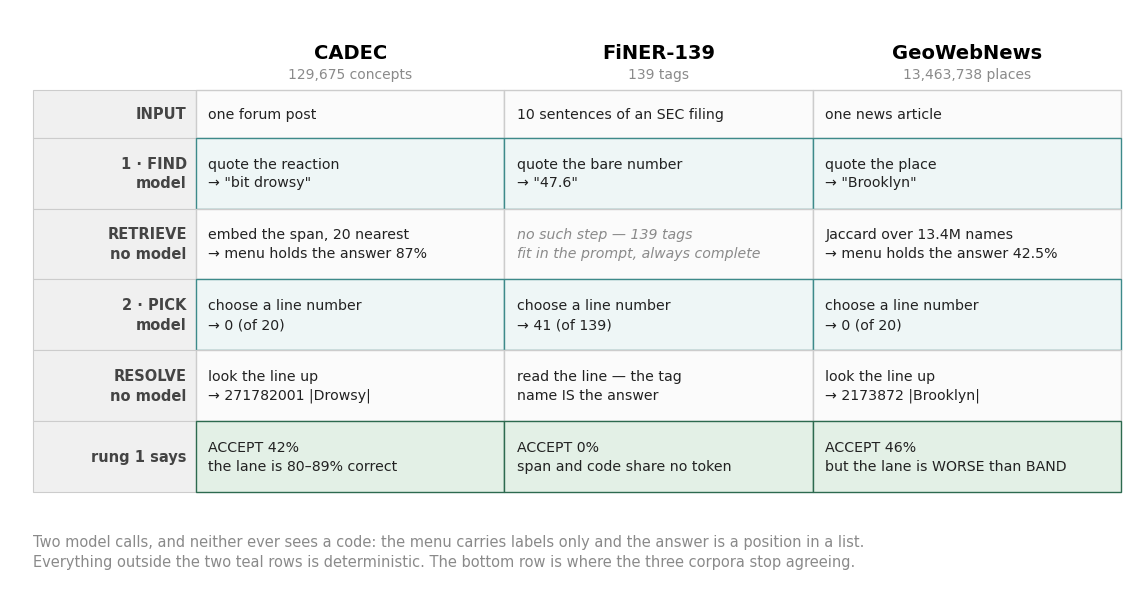
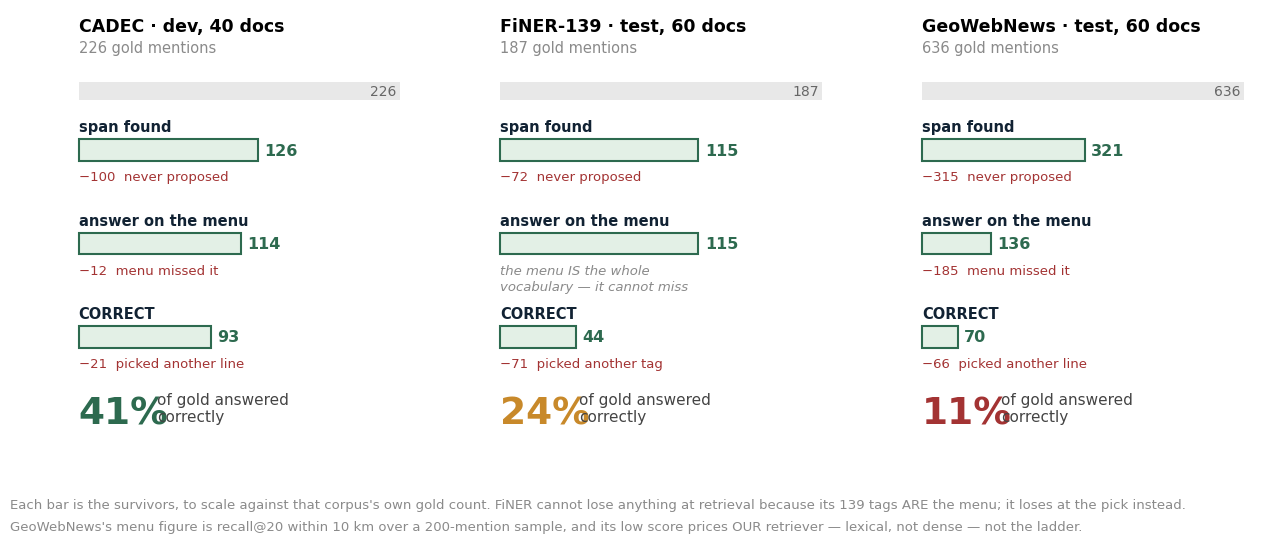
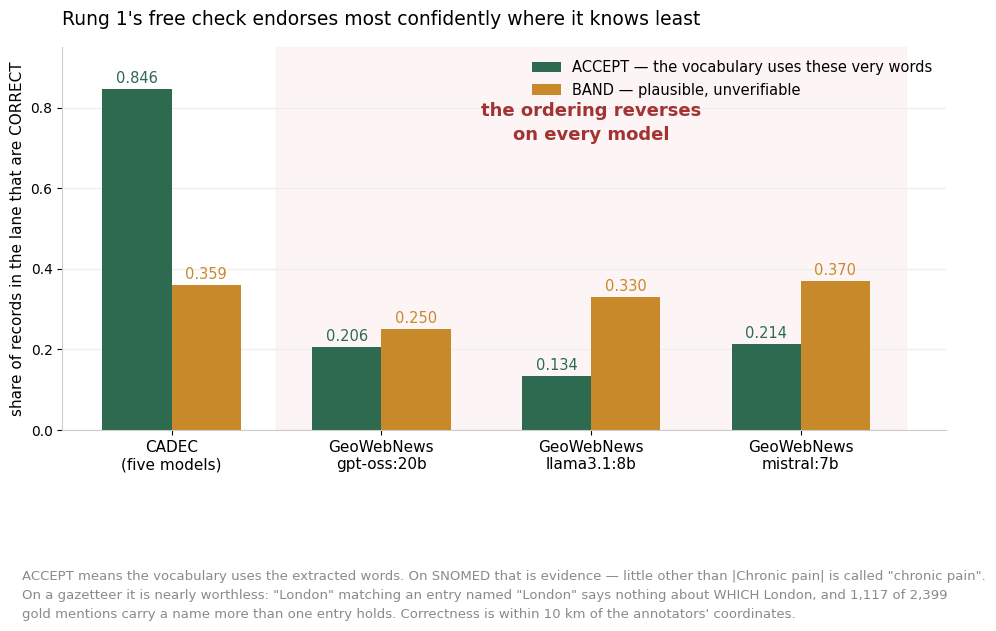
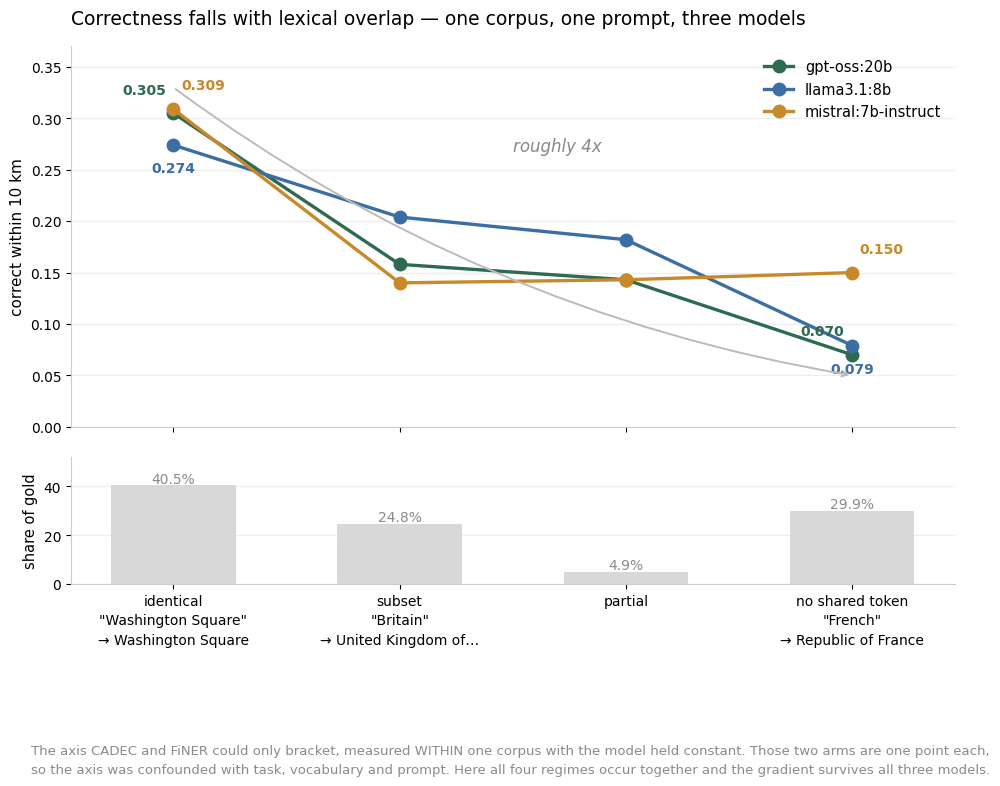
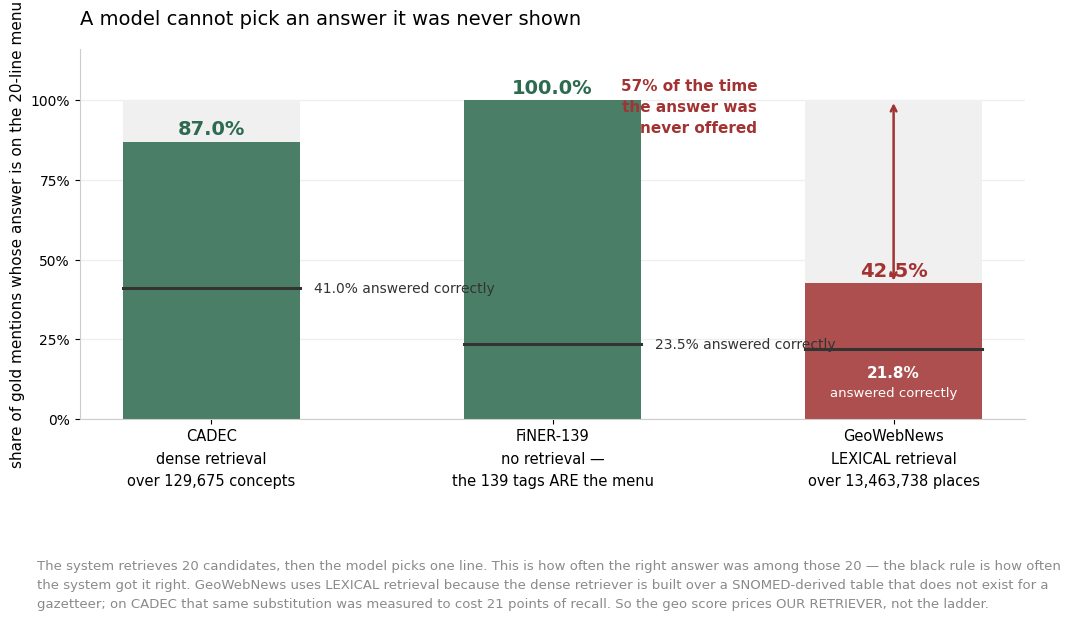

Python code for these plots, in order:
import matplotlib
matplotlib.use("Agg")
import matplotlib.pyplot as plt
import matplotlib.patches as mp
import numpy as np

GREEN, AMBER, RED, GREY, BLUE = "#2d6a4f", "#c8892a", "#a33333", "#8a8a8a", "#3b6ea5"
LGREEN, LAMBER, LRED, LGREY = "#e3f0e6", "#fdf0c8", "#fbe4e4", "#f2f2f2"
plt.rcParams["font.family"] = "DejaVu Sans"


# ─────────────────────────────────────────────────────────── FIGURE A
# Three corpora, one pipeline. Extends Wejdan's CADEC/FiNER table.
def fig_a():
    rows = [
        ("INPUT", "one forum post",
         "10 sentences of an SEC filing", "one news article", None),
        ("1 · FIND\nmodel", 'quote the reaction\n→ "bit drowsy"',
         'quote the bare number\n→ "47.6"', 'quote the place\n→ "Brooklyn"', "model"),
        ("RETRIEVE\nno model", "embed the span, 20 nearest\n→ menu holds the answer 87%",
         "no such step — 139 tags\nfit in the prompt, always complete",
         "Jaccard over 13.4M names\n→ menu holds the answer 42.5%", None),
        ("2 · PICK\nmodel", "choose a line number\n→ 0 (of 20)",
         "choose a line number\n→ 41 (of 139)",
         "choose a line number\n→ 0 (of 20)", "model"),
        ("RESOLVE\nno model", "look the line up\n→ 271782001 |Drowsy|",
         "read the line — the tag\nname IS the answer",
         "look the line up\n→ 2173872 |Brooklyn|", None),
        ("rung 1 says", "ACCEPT 42%\nthe lane is 80–89% correct",
         "ACCEPT 0%\nspan and code share no token",
         "ACCEPT 46%\nbut the lane is WORSE than BAND", "out"),
    ]
    heads = [("CADEC", "129,675 concepts"), ("FiNER-139", "139 tags"),
             ("GeoWebNews", "13,463,738 places")]

    fig, ax = plt.subplots(figsize=(14.4, 7.4))
    ax.set_xlim(0, 14.4); ax.set_ylim(0, 7.4); ax.axis("off")
    fig.patch.set_facecolor("white")

    x0, cw, lw = 0.30, 3.98, 2.10
    y = 6.35
    for i, (h, sub) in enumerate(heads):
        cx = x0 + lw + i * cw + cw / 2
        ax.text(cx, y + 0.42, h, ha="center", fontsize=14, fontweight="bold")
        ax.text(cx, y + 0.16, sub, ha="center", fontsize=10, color=GREY)

    for r, (label, a, b, c, kind) in enumerate(rows):
        h = 0.92 if r else 0.62
        y -= h
        face = {"model": "#eef6f6", "out": LGREEN}.get(kind, "#fbfbfb")
        edge = {"model": "#3d8a8a", "out": GREEN}.get(kind, "#cccccc")
        ax.add_patch(mp.Rectangle((x0, y), lw, h, facecolor="#f0f0f0",
                                  edgecolor="#cccccc", lw=0.8))
        ax.text(x0 + lw - 0.12, y + h / 2, label, ha="right", va="center",
                fontsize=10.5, fontweight="bold", color="#444", linespacing=1.4)
        for i, txt in enumerate((a, b, c)):
            cx = x0 + lw + i * cw
            ax.add_patch(mp.Rectangle((cx, y), cw, h, facecolor=face,
                                      edgecolor=edge, lw=1.0))
            col = GREY if "no such step" in txt else "#222"
            st = "italic" if "no such step" in txt else "normal"
            ax.text(cx + 0.16, y + h / 2, txt, ha="left", va="center",
                    fontsize=10.2, color=col, style=st, linespacing=1.45)

    ax.text(x0, 0.42, "Two model calls, and neither ever sees a code: the menu carries labels only "
                      "and the answer is a position in a list.",
            fontsize=10.5, color=GREY)
    ax.text(x0, 0.16, "Everything outside the two teal rows is deterministic. "
                      "The bottom row is where the three corpora stop agreeing.",
            fontsize=10.5, color=GREY)
    fig.savefig("figA-three-corpora.png", dpi=150, bbox_inches="tight", facecolor="white")
    print("figA")


# ─────────────────────────────────────────────────────────── FIGURE B
# Where the gold goes, three corpora side by side.
def fig_b():
    """Where the gold goes, three corpora side by side.

    Drawn as a funnel rather than paired bars: each stage's bar is the SURVIVORS,
    width proportional to the original gold count, with the loss written beside
    it. An earlier version drew survivors and losses as adjacent boxes and they
    collided whenever the loss was large — which is exactly the case the figure
    exists to show.
    """
    data = [
        ("CADEC · dev, 40 docs", 226, [
            ("span found", 126, "never proposed", 100),
            ("answer on the menu", 114, "menu missed it", 12),
            ("CORRECT", 93, "picked another line", 21)]),
        ("FiNER-139 · test, 60 docs", 187, [
            ("span found", 115, "never proposed", 72),
            ("answer on the menu", 115, "the menu IS the whole\nvocabulary — it cannot miss", 0),
            ("CORRECT", 44, "picked another tag", 71)]),
        ("GeoWebNews · test, 60 docs", 636, [
            ("span found", 321, "never proposed", 315),
            ("answer on the menu", 136, "menu missed it", 185),
            ("CORRECT", 70, "picked another line", 66)]),
    ]

    fig, axes = plt.subplots(1, 3, figsize=(15.5, 6.2))
    fig.subplots_adjust(bottom=0.16, top=0.86, wspace=0.18)
    fig.patch.set_facecolor("white")

    for ax, (title, total, steps) in zip(axes, data):
        ax.set_xlim(0, 10); ax.set_ylim(0, 10); ax.axis("off")
        ax.text(0.4, 9.5, title, fontsize=12.5, fontweight="bold")
        ax.text(0.4, 9.0, f"{total} gold mentions", fontsize=10.5, color=GREY)

        # the full-width bar the funnel narrows from
        ax.add_patch(mp.Rectangle((0.4, 7.9), 9.0, 0.42,
                     facecolor="#e8e8e8", edgecolor="none"))
        ax.text(9.3, 8.11, f"{total}", ha="right", va="center",
                fontsize=10, color="#666")

        y = 6.5
        for lbl, keep, lose_lbl, lose in steps:
            w = 9.0 * keep / total
            # The stage name sits ABOVE the bar, not inside it. A short bar and
            # a long label collide, and the shortest bars are exactly the ones
            # this figure is about.
            ax.text(0.4, y + 0.68, lbl, fontsize=10.5, fontweight="bold", color="#123")
            ax.add_patch(mp.Rectangle((0.4, y), max(w, 0.25), 0.5,
                         facecolor=LGREEN, edgecolor=GREEN, lw=1.5))
            ax.text(0.4 + max(w, 0.25) + 0.18, y + 0.25, f"{keep}",
                    va="center", fontsize=11.5, fontweight="bold", color=GREEN)
            if lose:
                ax.text(0.4, y - 0.22, f"−{lose}  {lose_lbl}", va="top",
                        fontsize=9.5, color=RED, linespacing=1.35)
            else:
                ax.text(0.4, y - 0.22, lose_lbl, va="top", fontsize=9.5,
                        color=GREY, style="italic", linespacing=1.35)
            y -= 2.15

        pct = steps[-1][1] / total
        col = GREEN if pct > .35 else AMBER if pct > .15 else RED
        ax.text(0.4, 0.45, f"{pct:.0%}", fontsize=27, fontweight="bold", color=col)
        ax.text(2.6, 0.90, "of gold answered", fontsize=11, color="#444")
        ax.text(2.6, 0.50, "correctly", fontsize=11, color="#444")

    fig.text(0.09, 0.055,
             "Each bar is the survivors, to scale against that corpus's own gold count. "
             "FiNER cannot lose anything at retrieval because its 139 tags ARE the menu; it loses at the pick instead.",
             fontsize=9.5, color=GREY)
    fig.text(0.09, 0.02,
             "GeoWebNews's menu figure is recall@20 within 10 km over a 200-mention sample, and its low score prices "
             "OUR retriever — lexical, not dense — not the ladder.",
             fontsize=9.5, color=GREY)
    fig.savefig("figB-cascades.png", dpi=150, facecolor="white")
    print("figB")


# ─────────────────────────────────────────────────────────── FIGURE C
# The new finding: the ACCEPT lane inverts on a gazetteer.
def fig_c():
    corpora = ["CADEC\n(five models)", "GeoWebNews\ngpt-oss:20b",
               "GeoWebNews\nllama3.1:8b", "GeoWebNews\nmistral:7b"]
    accept = [0.846, 0.206, 0.134, 0.214]
    band = [0.359, 0.250, 0.330, 0.370]

    fig, ax = plt.subplots(figsize=(11.4, 6.6))
    fig.subplots_adjust(bottom=0.30)
    fig.patch.set_facecolor("white")
    x = np.arange(len(corpora)); w = 0.33
    ax.bar(x - w/2, accept, w, label="ACCEPT — the vocabulary uses these very words",
           color=GREEN, edgecolor="none")
    ax.bar(x + w/2, band, w, label="BAND — plausible, unverifiable",
           color=AMBER, edgecolor="none")
    for i, (a, b) in enumerate(zip(accept, band)):
        ax.text(i - w/2, a + .015, f"{a:.3f}", ha="center", fontsize=10.5, color=GREEN)
        ax.text(i + w/2, b + .015, f"{b:.3f}", ha="center", fontsize=10.5, color=AMBER)

    ax.axvspan(0.5, 3.5, color="#fbe4e4", alpha=.35, zorder=0)
    ax.text(2, .78, "the ordering reverses", ha="center", fontsize=13,
            color=RED, fontweight="bold")
    ax.text(2, .72, "on every model", ha="center", fontsize=13, color=RED,
            fontweight="bold")

    ax.set_xticks(x); ax.set_xticklabels(corpora, fontsize=11)
    ax.set_ylabel("share of records in the lane that are CORRECT", fontsize=11)
    ax.set_ylim(0, .95)
    ax.legend(frameon=False, fontsize=10.5, loc="upper right")
    ax.grid(axis="y", color="#eee", lw=.9); ax.set_axisbelow(True)
    for s in ("top", "right"): ax.spines[s].set_visible(False)
    ax.spines["left"].set_color("#ccc"); ax.spines["bottom"].set_color("#ccc")
    ax.set_title("Rung 1's free check endorses most confidently where it knows least",
                 fontsize=13.5, pad=16, loc="left")
    fig.text(.09, 0.015,
             "ACCEPT means the vocabulary uses the extracted words. On SNOMED that is evidence — little other than "
             "|Chronic pain| is called \"chronic pain\".\nOn a gazetteer it is nearly worthless: \"London\" matching an "
             "entry named \"London\" says nothing about WHICH London, and 1,117 of 2,399\ngold mentions carry a name "
             "more than one entry holds. Correctness is within 10 km of the annotators' coordinates.",
             fontsize=9.5, color=GREY, linespacing=1.6)
    fig.savefig("figC-accept-inversion.png", dpi=150, facecolor="white")
    print("figC")


# ─────────────────────────────────────────────────────────── FIGURE D
# The arm's primary result: the overlap gradient, three models, one corpus.
def fig_d():
    strata = ["identical\n\"Washington Square\"\n→ Washington Square",
              "subset\n\"Britain\"\n→ United Kingdom of…",
              "partial", "no shared token\n\"French\"\n→ Republic of France"]
    share = [40.5, 24.8, 4.9, 29.9]
    models = {"gpt-oss:20b": [.305, .158, .143, .070],
              "llama3.1:8b": [.274, .204, .182, .079],
              "mistral:7b-instruct": [.309, .140, .143, .150]}
    cols = {"gpt-oss:20b": GREEN, "llama3.1:8b": BLUE, "mistral:7b-instruct": AMBER}

    fig, (ax, bx) = plt.subplots(2, 1, figsize=(11.4, 8.4), sharex=True,
                                 gridspec_kw={"height_ratios": [3, 1], "hspace": .12})
    fig.subplots_adjust(bottom=0.24)
    fig.patch.set_facecolor("white")
    x = np.arange(4)
    # Labels are offset per series and alternate above/below, because the three
    # lines converge at the identical and no-overlap strata and a centred label
    # sits on top of its neighbour.
    off = {"gpt-oss:20b": (-0.13, 1), "llama3.1:8b": (0.0, -1),
           "mistral:7b-instruct": (0.13, 1)}
    for name, vals in models.items():
        ax.plot(x, vals, marker="o", ms=9, lw=2.4, color=cols[name], label=name)
        dx, up = off[name]
        # Only the endpoints are labelled. The middle two strata are where the
        # three lines converge, and a label there sits on its neighbour; the
        # finding is the DROP from first to last, so those are the numbers that
        # have to be readable.
        for i in (0, 3):
            ax.text(i + dx, vals[i] + up * .016, f"{vals[i]:.3f}", ha="center",
                    va="bottom" if up > 0 else "top",
                    fontsize=10, color=cols[name], fontweight="bold")

    ax.annotate("", xy=(3, .05), xytext=(0, .33),
                arrowprops=dict(arrowstyle="->", color="#bbb", lw=1.4,
                                connectionstyle="arc3,rad=0.12"))
    ax.text(1.5, .268, "roughly 4x", fontsize=12, color="#888", style="italic")
    ax.set_ylabel("correct within 10 km", fontsize=11)
    ax.set_ylim(0, .37)
    ax.legend(frameon=False, fontsize=10.5)
    ax.grid(axis="y", color="#eee", lw=.9); ax.set_axisbelow(True)
    for s in ("top", "right"): ax.spines[s].set_visible(False)
    ax.spines["left"].set_color("#ccc"); ax.spines["bottom"].set_color("#ccc")
    ax.set_title("Correctness falls with lexical overlap — one corpus, one prompt, three models",
                 fontsize=13.5, pad=16, loc="left")

    bx.bar(x, share, .55, color="#d8d8d8", edgecolor="none")
    for i, s in enumerate(share):
        bx.text(i, s + 1, f"{s}%", ha="center", fontsize=10, color=GREY)
    bx.set_ylabel("share of gold", fontsize=10.5)
    bx.set_ylim(0, 52)
    bx.set_xticks(x); bx.set_xticklabels(strata, fontsize=10, linespacing=1.5)
    bx.grid(axis="y", color="#eee", lw=.9); bx.set_axisbelow(True)
    for s in ("top", "right"): bx.spines[s].set_visible(False)
    bx.spines["left"].set_color("#ccc"); bx.spines["bottom"].set_color("#ccc")

    fig.text(.09, 0.015,
             "The axis CADEC and FiNER could only bracket, measured WITHIN one corpus with the model held constant. "
             "Those two arms are one point each,\nso the axis was confounded with task, vocabulary and prompt. Here all "
             "four regimes occur together and the gradient survives all three models.",
             fontsize=9.5, color=GREY, linespacing=1.6)
    fig.savefig("figD-overlap-gradient.png", dpi=150, facecolor="white")
    print("figD")


fig_a(); fig_b(); fig_c(); fig_d()


# ─────────────────────────────────────────────────────────── FIGURE E
# The caveat that stops a wrong reading of the geo numbers.
def fig_e():
    """How often the right answer is on the 20-line menu at all.

    The single most important caveat in the geo arm, and it was a line of text
    in figure B. Without it, geo's 0.218 reads as "the ladder does not travel";
    with it, the model is picking from a list that does not hold the answer more
    than half the time.
    """
    labels = ["CADEC\ndense retrieval\nover 129,675 concepts",
              "FiNER-139\nno retrieval —\nthe 139 tags ARE the menu",
              "GeoWebNews\nLEXICAL retrieval\nover 13,463,738 places"]
    recall = [0.870, 1.000, 0.425]
    scored = [0.410, 0.235, 0.218]
    cols = [GREEN, GREEN, RED]

    fig, ax = plt.subplots(figsize=(12.2, 6.6))
    fig.subplots_adjust(bottom=0.30, top=0.86)
    fig.patch.set_facecolor("white")

    x = np.arange(3)
    ax.bar(x, [1.0]*3, .52, color="#f0f0f0", edgecolor="none")
    ax.bar(x, recall, .52, color=[c for c in cols], edgecolor="none", alpha=.85)
    ax.bar(x, scored, .52, color="#ffffff", edgecolor="none", alpha=.0)

    for i, (r, s) in enumerate(zip(recall, scored)):
        ax.text(i, r + .022, f"{r:.1%}", ha="center", fontsize=14,
                fontweight="bold", color=cols[i])
        ax.plot([i-.26, i+.26], [s, s], color="#333", lw=2.2, zorder=5)
        # Right-hand labels run off the axis on the last bar, so the text goes
        # inside the bar there.
        if i < 2:
            ax.text(i + .30, s, f"{s:.1%} answered correctly", va="center",
                    fontsize=10, color="#333")
        else:
            ax.text(i, s - .05, f"{s:.1%}", ha="center", va="top",
                    fontsize=11, color="#fff", fontweight="bold")
            ax.text(i, s - .115, "answered correctly", ha="center", va="top",
                    fontsize=9.5, color="#fff")

    ax.annotate("", xy=(2, .425), xytext=(2, 1.0),
                arrowprops=dict(arrowstyle="<->", color=RED, lw=1.8))
    ax.text(1.60, .90, "57% of the time\nthe answer was\nnever offered",
            fontsize=11, color=RED, linespacing=1.5, fontweight="bold", ha="right")

    ax.set_xticks(x); ax.set_xticklabels(labels, fontsize=10.5, linespacing=1.6)
    ax.set_ylabel("share of gold mentions whose answer is on the 20-line menu", fontsize=11)
    ax.set_ylim(0, 1.16)
    ax.set_yticks([0, .25, .5, .75, 1.0])
    ax.set_yticklabels(["0%", "25%", "50%", "75%", "100%"])
    ax.grid(axis="y", color="#eee", lw=.9); ax.set_axisbelow(True)
    for sd in ("top", "right"): ax.spines[sd].set_visible(False)
    ax.spines["left"].set_color("#ccc"); ax.spines["bottom"].set_color("#ccc")
    ax.set_title("A model cannot pick an answer it was never shown",
                 fontsize=14, pad=18, loc="left")

    fig.text(.09, .015,
             "The system retrieves 20 candidates, then the model picks one line. This is how often the right answer was "
             "among those 20 — the black rule is how often\nthe system got it right. GeoWebNews uses LEXICAL retrieval "
             "because the dense retriever is built over a SNOMED-derived table that does not exist for a\ngazetteer; on "
             "CADEC that same substitution was measured to cost 21 points of recall. So the geo score prices OUR "
             "RETRIEVER, not the ladder.",
             fontsize=9.5, color=GREY, linespacing=1.6)
    fig.savefig("figE-menu-ceiling.png", dpi=150, facecolor="white")
    print("figE")


fig_e()
